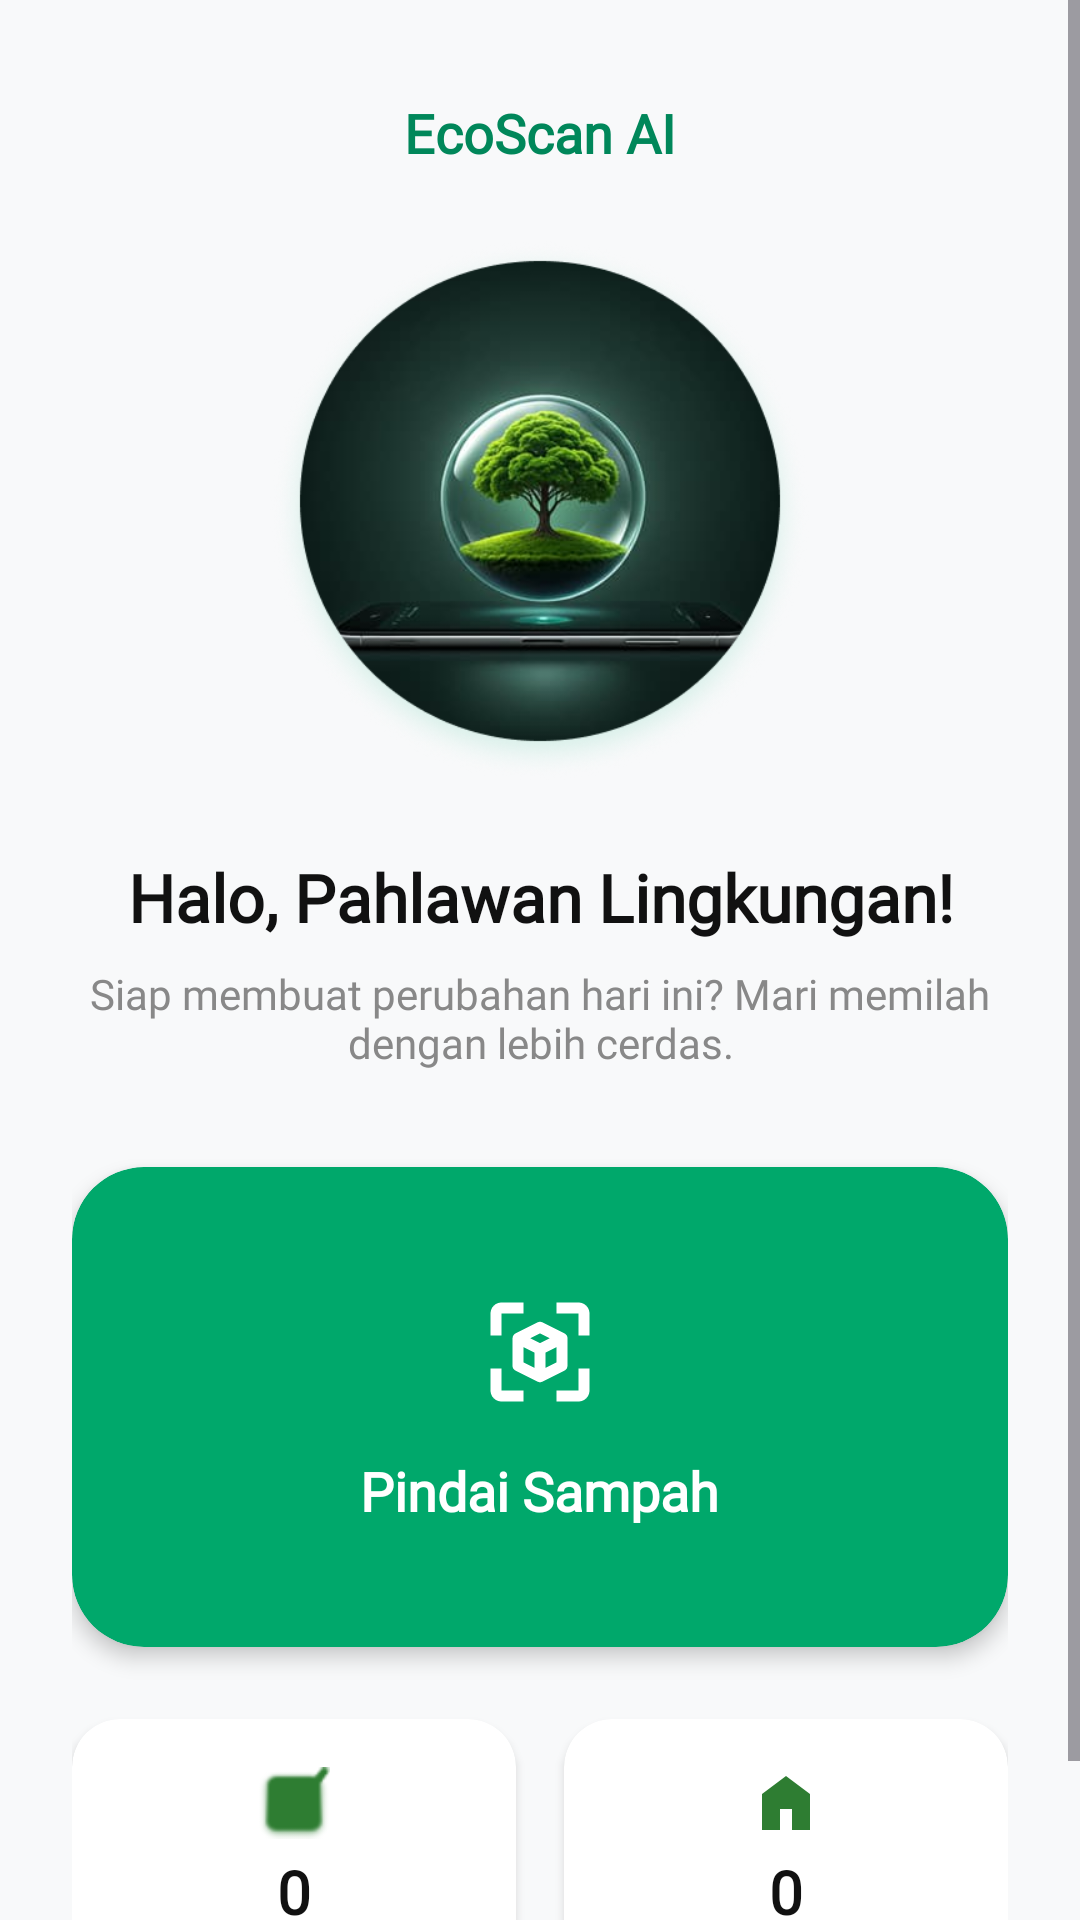

Layout XML and referenced resources for this Android screen:
<!-- AndroidManifest.xml: application theme Theme.EcoScanAI -->
<!-- res/layout/fragment_home.xml -->
<?xml version="1.0" encoding="utf-8"?>
<ScrollView xmlns:android="http://schemas.android.com/apk/res/android"
    xmlns:app="http://schemas.android.com/apk/res-auto"
    xmlns:tools="http://schemas.android.com/tools"
    android:layout_width="match_parent"
    android:layout_height="match_parent"
    android:background="@color/gray_background"
    android:fillViewport="true">

    <androidx.constraintlayout.widget.ConstraintLayout
        android:layout_width="match_parent"
        android:layout_height="wrap_content"
        android:padding="24dp">

        <TextView
            android:id="@+id/tv_app_title"
            android:layout_width="wrap_content"
            android:layout_height="wrap_content"
            android:layout_marginTop="8dp"
            android:fontFamily="@font/poppins"
            android:text="EcoScan AI"
            android:textColor="@color/green_primary_dark"
            android:textSize="18sp"
            android:textStyle="bold"
            app:layout_constraintEnd_toEndOf="parent"
            app:layout_constraintStart_toStartOf="parent"
            app:layout_constraintTop_toTopOf="parent" />

        <com.google.android.material.imageview.ShapeableImageView
            android:id="@+id/img_logo"
            android:layout_width="180dp"
            android:layout_height="180dp"
            android:layout_marginTop="24dp"
            android:scaleType="centerCrop"
            android:src="@drawable/eco_illustration"
            app:layout_constraintEnd_toEndOf="parent"
            app:layout_constraintStart_toStartOf="parent"
            app:layout_constraintTop_toBottomOf="@+id/tv_app_title"
            app:shapeAppearanceOverlay="@style/ShapeAppearance.Material3.Corner.Full" />

        <TextView
            android:id="@+id/tv_welcome"
            android:layout_width="match_parent"
            android:layout_height="wrap_content"
            android:layout_marginTop="24dp"
            android:text="@string/home_welcome"
            android:fontFamily="@font/poppins"
            android:textAlignment="center"
            android:textColor="@color/black"
            android:textSize="22sp"
            android:textStyle="bold"
            app:layout_constraintTop_toBottomOf="@+id/img_logo" />

        <TextView
            android:id="@+id/tv_subtitle"
            android:layout_width="match_parent"
            android:layout_height="wrap_content"
            android:layout_marginTop="8dp"
            android:text="@string/home_subtitle"
            android:fontFamily="@font/poppins"
            android:textAlignment="center"
            android:textColor="@color/gray_text"
            android:textSize="14sp"
            app:layout_constraintTop_toBottomOf="@+id/tv_welcome" />

        <androidx.cardview.widget.CardView
            android:id="@+id/btn_main_scan"
            android:layout_width="match_parent"
            android:layout_height="160dp"
            android:layout_marginTop="32dp"
            android:clickable="true"
            android:focusable="true"
            android:foreground="?android:attr/selectableItemBackground"
            app:cardBackgroundColor="@color/green_primary"
            app:cardCornerRadius="24dp"
            app:cardElevation="4dp"
            app:layout_constraintTop_toBottomOf="@+id/tv_subtitle">

            <LinearLayout
                android:layout_width="match_parent"
                android:layout_height="match_parent"
                android:gravity="center"
                android:orientation="vertical">

                <ImageView
                    android:layout_width="44dp"
                    android:layout_height="44dp"
                    android:src="@drawable/ic_scan"
                    app:tint="@color/white" />

                <TextView
                    android:layout_width="wrap_content"
                    android:layout_height="wrap_content"
                    android:layout_marginTop="12dp"
                    android:text="@string/home_btn_scan"
                    android:fontFamily="@font/poppins"
                    android:textColor="@color/white"
                    android:textSize="18sp"
                    android:textStyle="bold" />
            </LinearLayout>
        </androidx.cardview.widget.CardView>

        <androidx.cardview.widget.CardView
            android:id="@+id/card_total_scan"
            android:layout_width="0dp"
            android:layout_height="wrap_content"
            android:layout_marginTop="24dp"
            android:layout_marginEnd="8dp"
            app:cardBackgroundColor="@color/white"
            app:cardCornerRadius="16dp"
            app:layout_constraintEnd_toStartOf="@+id/card_saved_trash"
            app:layout_constraintStart_toStartOf="parent"
            app:layout_constraintTop_toBottomOf="@+id/btn_main_scan">

            <LinearLayout
                android:layout_width="match_parent"
                android:layout_height="wrap_content"
                android:gravity="center"
                android:orientation="vertical"
                android:padding="16dp">

                <ImageView
                    android:layout_width="24dp"
                    android:layout_height="24dp"
                    android:src="@android:drawable/checkbox_on_background"
                    app:tint="@color/green_text_badge" />

                <TextView
                    android:id="@+id/tv_count_total"
                    android:layout_width="wrap_content"
                    android:layout_height="wrap_content"
                    android:layout_marginTop="4dp"
                    android:text="0"
                    android:fontFamily="@font/poppins"
                    android:textColor="@color/black"
                    android:textSize="20sp"
                    android:textStyle="bold" />

                <TextView
                    android:layout_width="wrap_content"
                    android:layout_height="wrap_content"
                    android:text="@string/home_total_scan"
                    android:fontFamily="@font/poppins"
                    android:textColor="@color/gray_text"
                    android:textSize="10sp"
                    android:textStyle="bold" />
            </LinearLayout>
        </androidx.cardview.widget.CardView>

        <androidx.cardview.widget.CardView
            android:id="@+id/card_saved_trash"
            android:layout_width="0dp"
            android:layout_height="wrap_content"
            android:layout_marginStart="8dp"
            app:cardBackgroundColor="@color/white"
            app:cardCornerRadius="16dp"
            app:layout_constraintBottom_toBottomOf="@+id/card_total_scan"
            app:layout_constraintEnd_toEndOf="parent"
            app:layout_constraintStart_toEndOf="@+id/card_total_scan"
            app:layout_constraintTop_toTopOf="@+id/card_total_scan">

            <LinearLayout
                android:layout_width="match_parent"
                android:layout_height="wrap_content"
                android:gravity="center"
                android:orientation="vertical"
                android:padding="16dp">

                <ImageView
                    android:layout_width="24dp"
                    android:layout_height="24dp"
                    android:src="@drawable/ic_home"
                    app:tint="@color/green_text_badge" />

                <TextView
                    android:id="@+id/tv_count_saved"
                    android:layout_width="wrap_content"
                    android:layout_height="wrap_content"
                    android:layout_marginTop="4dp"
                    android:text="0"
                    android:fontFamily="@font/poppins"
                    android:textColor="@color/black"
                    android:textSize="20sp"
                    android:textStyle="bold" />

                <TextView
                    android:layout_width="wrap_content"
                    android:layout_height="wrap_content"
                    android:text="@string/home_saved_trash"
                    android:fontFamily="@font/poppins"
                    android:textColor="@color/gray_text"
                    android:textSize="10sp"
                    android:textStyle="bold" />
            </LinearLayout>
        </androidx.cardview.widget.CardView>

    </androidx.constraintlayout.widget.ConstraintLayout>
</ScrollView>
<!-- resources referenced by this layout -->
<resources>
  <color name="black">#111111</color>
  <color name="gray_background">#F8F9FA</color>
  <color name="gray_text">#888888</color>
  <color name="green_primary">#00A86B</color>
  <color name="green_primary_dark">#00875A</color>
  <color name="green_text_badge">#2E7D32</color>
  <color name="white">#FFFFFF</color>
  <!-- drawable eco_illustration: png bitmap (drawable, 152614 bytes) -->
  <!-- drawable ic_home (drawable) -->
  <vector xmlns:android="http://schemas.android.com/apk/res/android"
      android:width="120dp"
      android:height="120dp"
      android:viewportWidth="120"
      android:viewportHeight="120">
    <path
        android:pathData="M20,105V45L60,15L100,45V105H70V70H50V105H20Z"
        android:fillColor="#000000"/>
  </vector>
  <!-- drawable ic_scan (drawable) -->
  <vector xmlns:android="http://schemas.android.com/apk/res/android"
      android:width="120dp"
      android:height="120dp"
      android:viewportWidth="120"
      android:viewportHeight="120">
    <path
        android:pathData="M25,25H45V15H25C19.5,15 15,19.5 15,25V45H25V25ZM25,105H45V95H25V75H15V95C15,100.5 19.5,105 25,105ZM105,75H95V95H75V105H95C100.5,105 105,100.5 105,95V75ZM105,25C105,19.5 100.5,15 95,15H75V25H95V45H105V25ZM35,47.5V72.5C35,74.4 36.05,76.1 37.75,76.95L57.75,86.95C58.45,87.3 59.2,87.5 60,87.5C60.8,87.5 61.55,87.3 62.25,86.95L82.25,76.95C83.07,76.53 83.77,75.9 84.25,75.11C84.74,74.33 85,73.42 85,72.5V47.5C85,45.6 83.95,43.9 82.25,43.05L62.25,33.05C61.56,32.71 60.8,32.53 60.03,32.53C59.25,32.53 58.49,32.71 57.8,33.05L37.8,43.05C36.98,43.47 36.28,44.1 35.8,44.89C35.31,45.67 35.05,46.58 35.05,47.5H35ZM45,55.6L55,60.6V74.4L45,69.4V55.6ZM65,74.4V60.6L75,55.6V69.4L65,74.4ZM68.8,47.5L60,51.9L51.2,47.5L60,43.1L68.8,47.5Z"
        android:fillColor="#000000"/>
  </vector>
  <string name="home_btn_scan">Pindai Sampah</string>
  <string name="home_saved_trash">SAMPAH TERSIMPAN</string>
  <string name="home_subtitle">Siap membuat perubahan hari ini? Mari memilah dengan lebih cerdas.</string>
  <string name="home_total_scan">TOTAL PEMINDAIAN</string>
  <string name="home_welcome">Halo, Pahlawan Lingkungan!</string>
  <style name="Theme.EcoScanAI" parent="Theme.Material3.DayNight.NoActionBar">
          <item name="colorPrimary">@color/green_primary</item>
          <item name="colorOnPrimary">@color/white</item>
          <item name="colorSecondary">@color/green_primary_dark</item>
          <item name="colorOnSecondary">@color/white</item>
          <item name="colorSecondaryContainer">@color/green_light_badge</item>
          <item name="android:windowBackground">@color/gray_background</item>
  
          <item name="android:statusBarColor">@color/white</item>
          <item name="android:windowLightStatusBar">true</item>
      </style>
  <color name="green_light_badge">#E8F5E9</color>
</resources>
